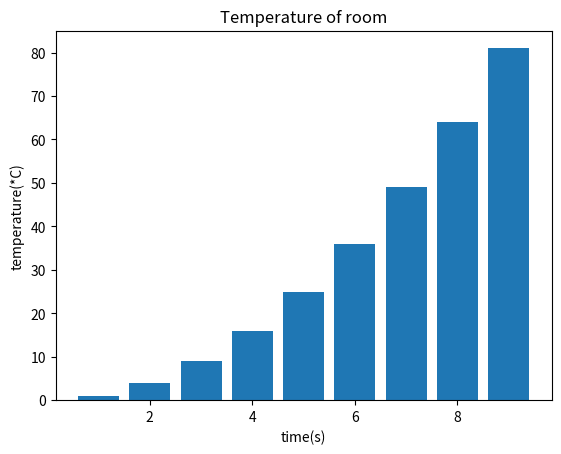

This figure's Python source:
import matplotlib.pyplot as plt

time= [i for i in range (1, 10)]
tem= [i*i for i in range (1, 10)]

plt.title('Temperature of room')
plt.xlabel('time(s)')
plt.ylabel('temperature(*C)')
plt.bar(time,tem,label='EX1')
plt.show()
